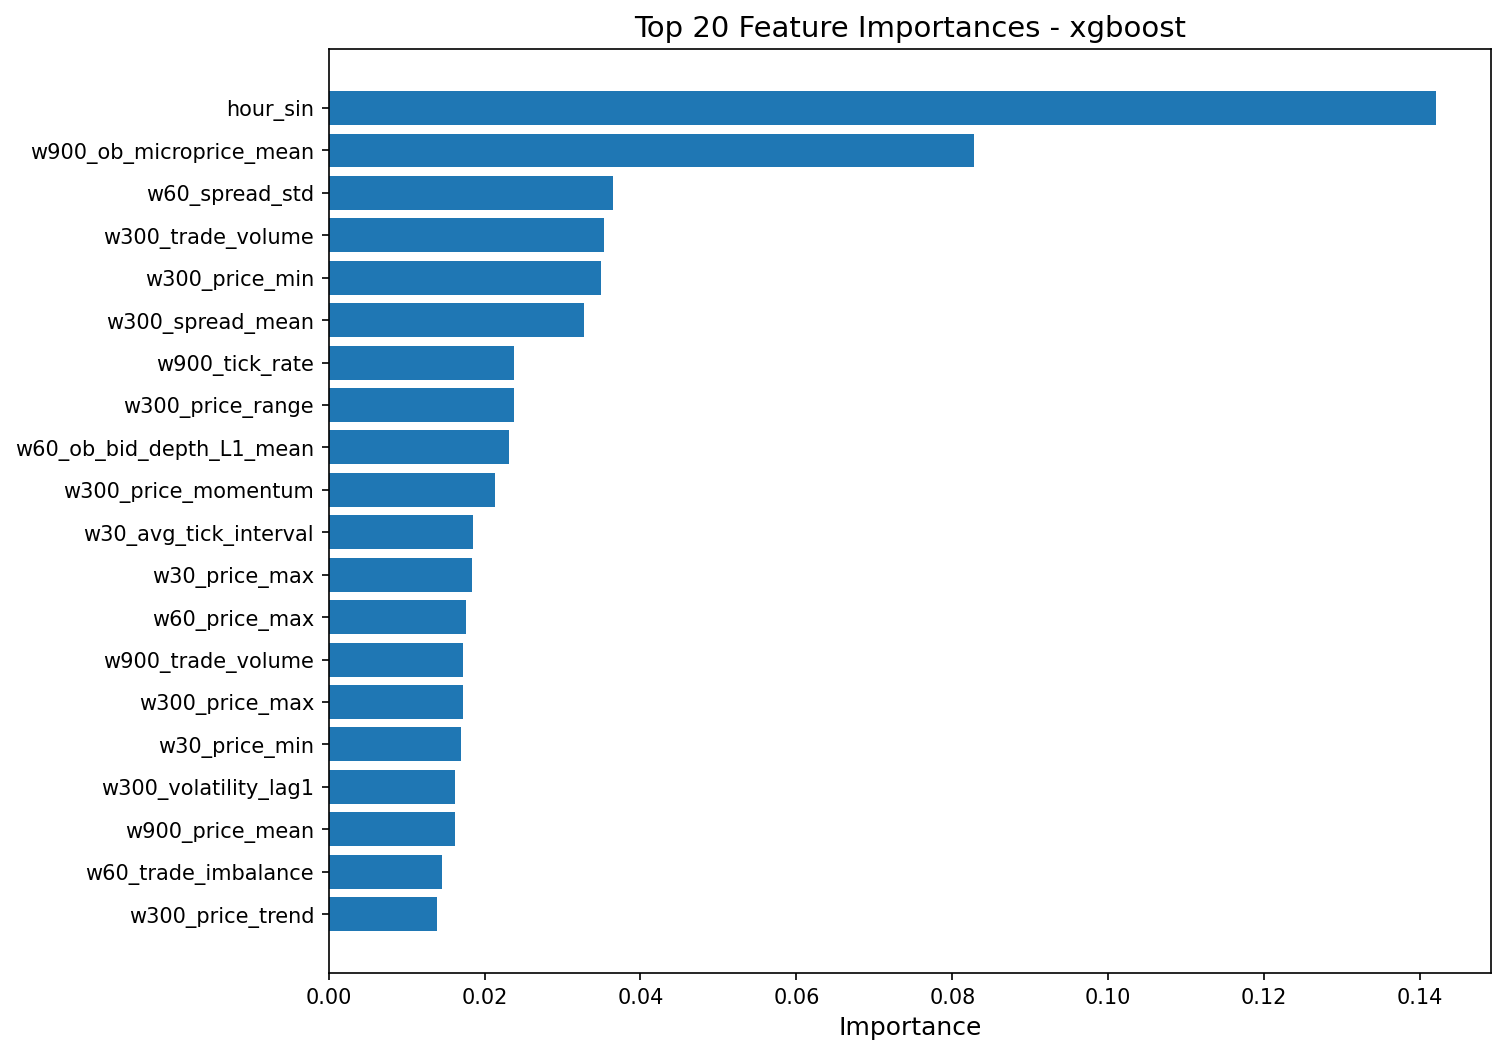

The data file committed next to this chart (first rows):
feature, importance
hour_sin, 0.142
w900_ob_microprice_mean, 0.08273
w60_spread_std, 0.03653
w300_trade_volume, 0.03535
w300_price_min, 0.03488
w300_spread_mean, 0.03272
w900_tick_rate, 0.0238
w300_price_range, 0.02374
w60_ob_bid_depth_L1_mean, 0.02307
w300_price_momentum, 0.02138
w30_avg_tick_interval, 0.01853
w30_price_max, 0.01843
w60_price_max, 0.01759
w900_trade_volume, 0.01727
w300_price_max, 0.01722
w30_price_min, 0.01695
w300_volatility_lag1, 0.01618
w900_price_mean, 0.01618
w60_trade_imbalance, 0.01458
w300_price_trend, 0.01383
w30_trade_count, 0.01302
w60_trade_count, 0.01279
w900_price_std, 0.01263
w900_volatility_lag1, 0.01254
w300_price_mean, 0.01248
w900_avg_tick_interval, 0.01236
w60_spread_mean, 0.01211
w300_tick_rate, 0.01166
w900_trade_count, 0.01143
w300_avg_tick_interval, 0.01132
w900_price_trend, 0.01107
w60_price_range, 0.01097
w60_trade_volume, 0.01084
w60_price_min, 0.01061
w300_trade_imbalance, 0.01005
w60_price_std, 0.009791
w300_spread_std, 0.009386
w900_spread_mean, 0.008733
w300_price_std, 0.008622
w60_price_mean, 0.008353
w60_avg_tick_interval, 0.008204
w300_avg_trade_size, 0.008127
w300_trade_count, 0.007969
w60_tick_rate, 0.007698
w300_return_std, 0.007673
w30_return_mean, 0.006799
w900_price_min, 0.006532
w900_avg_trade_size, 0.006389
w60_price_momentum, 0.006338
w900_trade_imbalance, 0.006221
w60_avg_trade_size, 0.005749
w60_volatility_lag1, 0.005194
w300_ob_microprice_mean, 0.00494
w60_price_trend, 0.004476
w30_trade_imbalance, 0.004381
w60_return_std, 0.004204
w900_price_max, 0.003558
w900_price_momentum, 0.003536
w30_trade_volume, 0.003477
w60_ob_microprice_mean, 0.003378
... 51 more rows
